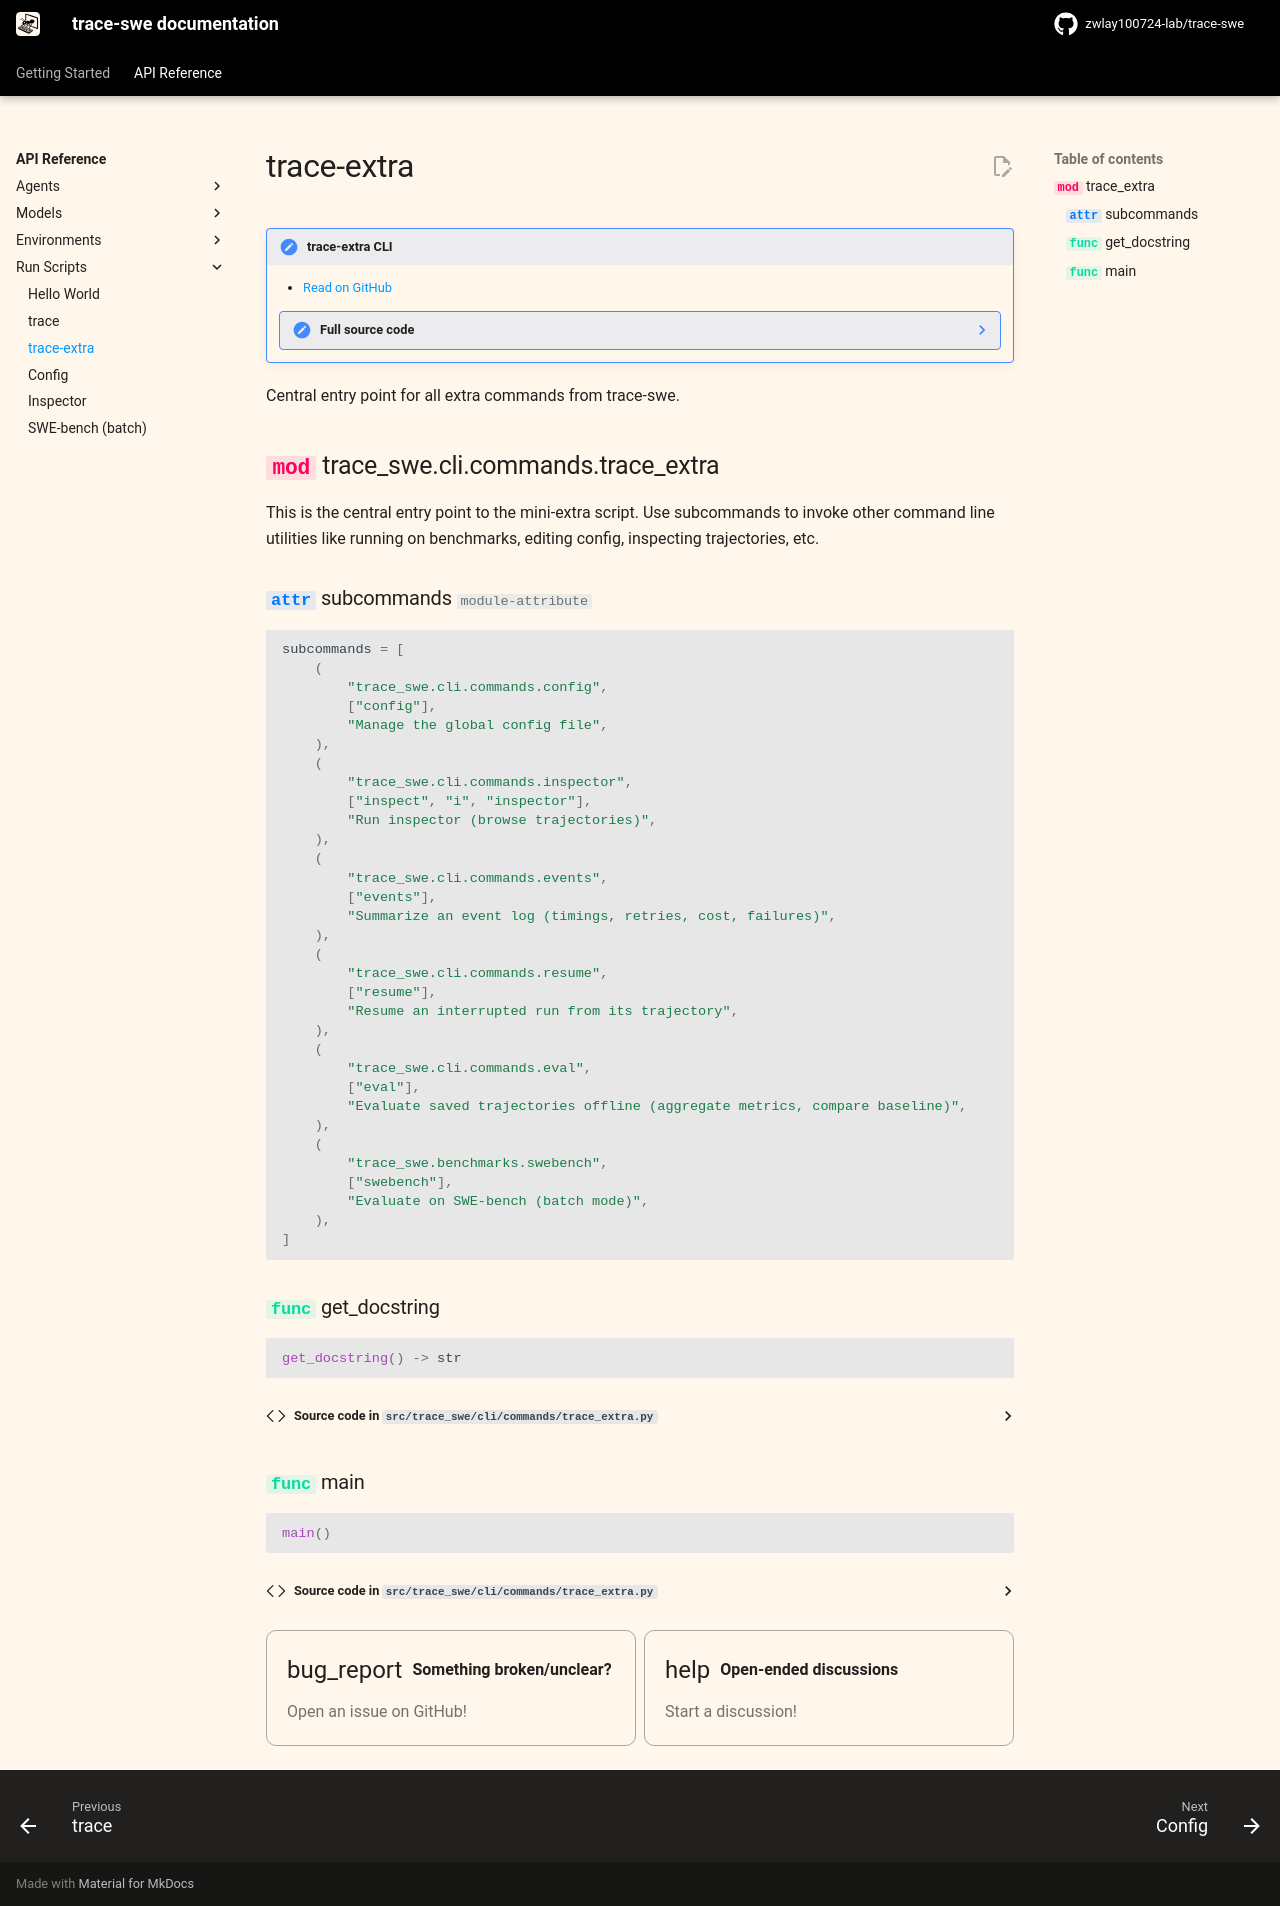

repository: zwlay100724-lab/agent_learn · page: v2/reference/run/trace_extra/index.html · generator: mkdocs

# trace-extra

!!! note "trace-extra CLI"

    - [Read on GitHub](https://github.com/zwlay100724-lab/trace-swe/blob/main/src/trace_swe/cli/commands/trace_extra.py)

    ??? note "Full source code"

        ```python
        --8<-- "src/trace_swe/cli/commands/trace_extra.py"
        ```

Central entry point for all extra commands from trace-swe.

::: trace_swe.cli.commands.trace_extra

{% include-markdown "../../_footer.md" %}
